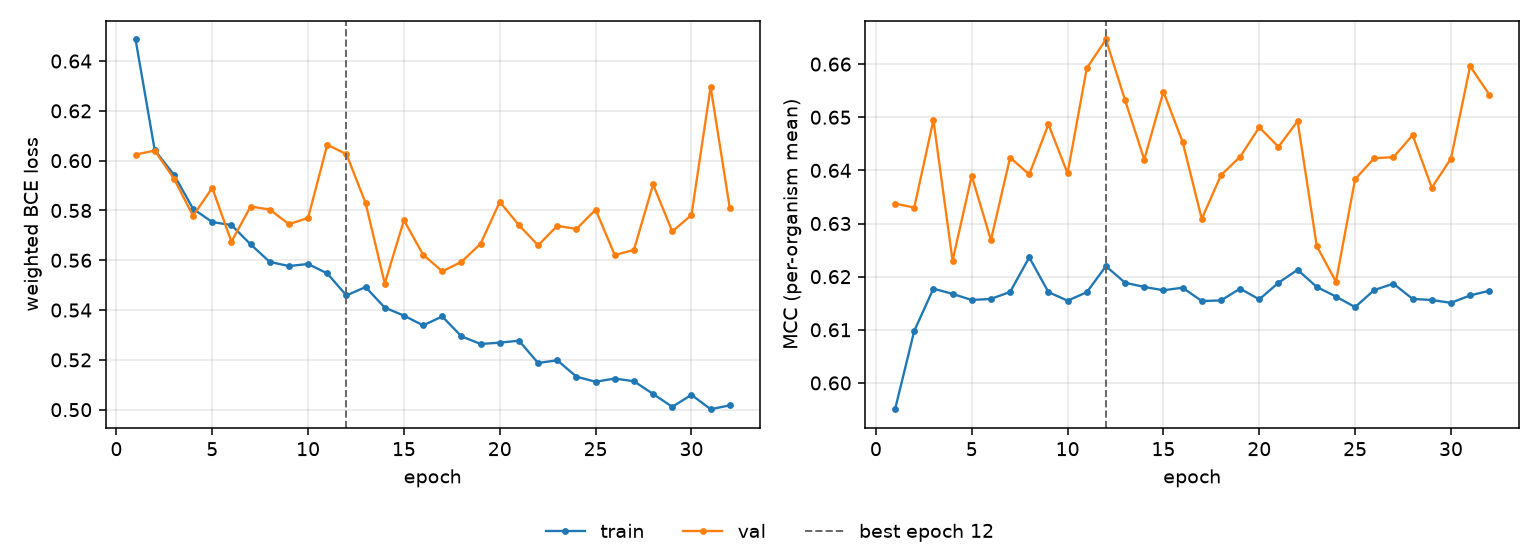

Data behind this chart, as committed beside it:
epoch, tr_loss, vl_loss, tr_mcc, vl_mcc, is_best
1, 0.6487, 0.6024, 0.5951, 0.6338, False
2, 0.6042, 0.6041, 0.6098, 0.633, False
3, 0.5944, 0.5928, 0.6177, 0.6495, False
4, 0.5807, 0.5778, 0.6168, 0.623, False
5, 0.5753, 0.5891, 0.6156, 0.639, False
6, 0.5741, 0.5674, 0.6158, 0.6269, False
7, 0.5664, 0.5816, 0.6171, 0.6424, False
8, 0.5593, 0.5804, 0.6236, 0.6392, False
9, 0.5577, 0.5745, 0.6171, 0.6487, False
10, 0.5585, 0.577, 0.6155, 0.6394, False
11, 0.5547, 0.6064, 0.6171, 0.6592, False
12, 0.5459, 0.6026, 0.622, 0.6646, True
13, 0.5492, 0.583, 0.6189, 0.6532, False
14, 0.541, 0.5506, 0.6181, 0.642, False
15, 0.5378, 0.5761, 0.6174, 0.6548, False
16, 0.5339, 0.5622, 0.6179, 0.6454, False
17, 0.5374, 0.5556, 0.6154, 0.6309, False
18, 0.5294, 0.5594, 0.6155, 0.6391, False
19, 0.5264, 0.5666, 0.6177, 0.6425, False
20, 0.5269, 0.5835, 0.6157, 0.6481, False
21, 0.5277, 0.5741, 0.6189, 0.6444, False
22, 0.5188, 0.566, 0.6213, 0.6493, False
23, 0.5198, 0.5738, 0.6181, 0.6258, False
24, 0.5133, 0.5726, 0.6163, 0.6191, False
25, 0.5112, 0.5803, 0.6143, 0.6383, False
26, 0.5125, 0.5621, 0.6175, 0.6423, False
27, 0.5114, 0.5642, 0.6187, 0.6425, False
28, 0.5063, 0.5905, 0.6158, 0.6466, False
29, 0.5011, 0.5716, 0.6156, 0.6367, False
30, 0.506, 0.5782, 0.6151, 0.6422, False
31, 0.5002, 0.6296, 0.6165, 0.6596, False
32, 0.5017, 0.5809, 0.6174, 0.6543, False
